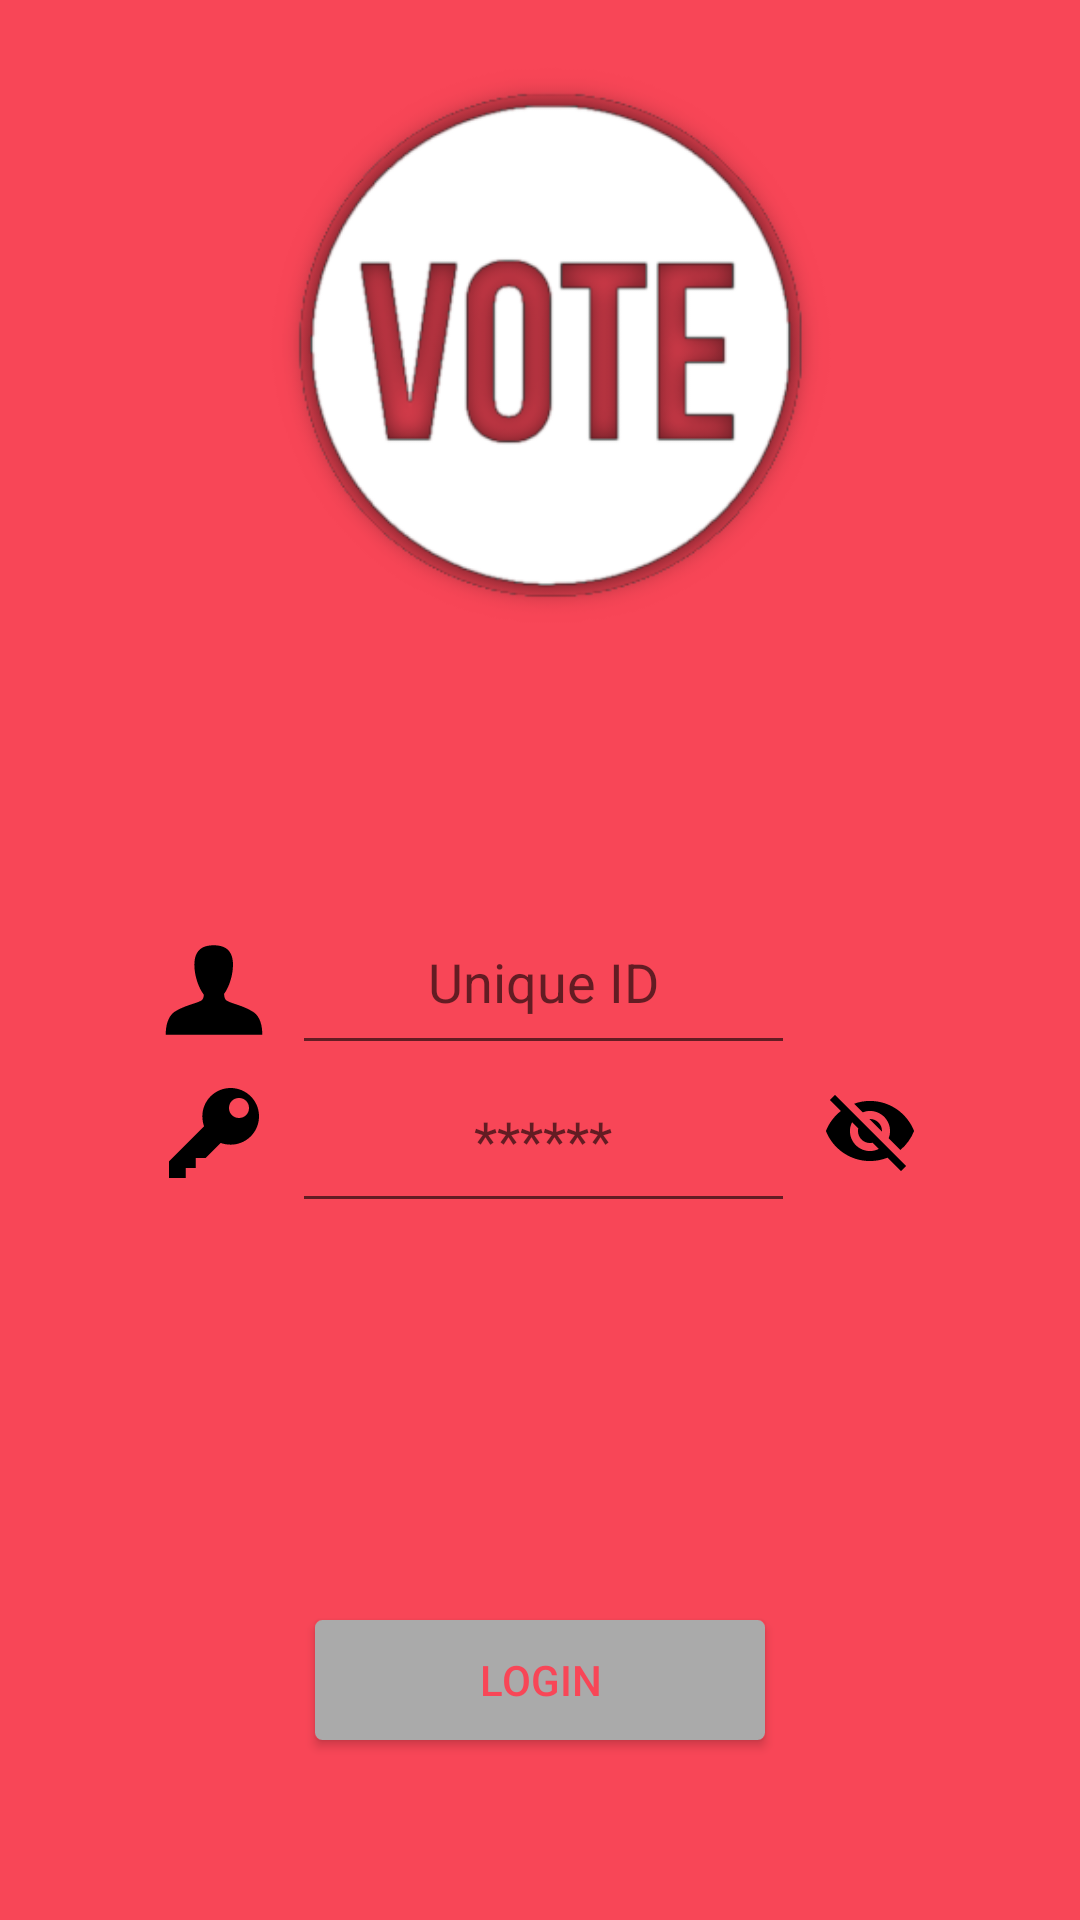

Write the Android layout XML for this screen, with the resource values it uses.
<!-- AndroidManifest.xml: application theme AppTheme -->
<!-- res/layout/login.xml -->
<?xml version="1.0" encoding="utf-8"?>
<LinearLayout xmlns:android="http://schemas.android.com/apk/res/android"
    xmlns:app="http://schemas.android.com/apk/res-auto"
    android:orientation="vertical" android:layout_width="match_parent"
    android:layout_height="match_parent"
    android:background="@drawable/vote">


    <LinearLayout
        android:layout_width="match_parent"
        android:layout_height="wrap_content"
        android:layout_gravity="bottom"
        android:layout_marginTop="300dp"
        android:layout_weight="1"
        android:orientation="vertical">

        <LinearLayout
            android:layout_width="match_parent"
            android:layout_height="10dp"
            android:layout_marginLeft="50dp"
            android:layout_marginRight="50dp"
            android:layout_weight="1"
            android:orientation="horizontal">

            <ImageView
                android:id="@+id/imageView"
                android:paddingTop="10dp"
                android:layout_width="40dp"
                android:layout_height="50dp"
                android:layout_weight=".15"
                android:src="@drawable/ic_user" />

            <EditText
                android:id="@+id/etUserName"
                android:layout_width="150dp"
                android:layout_height="50dp"
                android:layout_gravity="top"
                android:layout_margin="5dp"
                android:layout_weight="1"
                android:ems="10"
                android:gravity="top"
                android:hint="Unique ID"
                android:inputType="textPersonName"
                android:textAlignment="center"
                android:textColor="@color/colorPrimaryDark" />
            <ImageView
                android:id="@+id/imageView3"
                android:paddingTop="10dp"
                android:paddingBottom="10dp"
                android:layout_width="40dp"
                android:layout_height="50dp"/>

        </LinearLayout>

        <LinearLayout
            android:layout_width="match_parent"
            android:layout_height="10dp"
            android:layout_marginLeft="50dp"
            android:layout_marginRight="50dp"
            android:layout_weight="2.73"
            android:orientation="horizontal">

            <ImageView
                android:id="@+id/imageView2"
                android:paddingTop="10dp"
                android:paddingBottom="10dp"
                android:layout_width="40dp"
                android:layout_height="50dp"
                android:layout_weight="0.15"
                android:src="@drawable/ic_password" />

            <EditText
                android:id="@+id/etPassword"
                android:layout_width="150dp"
                android:layout_height="50dp"
                android:layout_gravity="top"
                android:layout_margin="5dp"
                android:layout_weight="1"
                android:ems="10"
                android:gravity="top"
                android:hint="******"
                android:inputType="textPassword"
                android:textAlignment="center"
                android:textColor="@color/colorPrimaryDark" />
            <ImageView
                android:id="@+id/visibility"
                android:paddingTop="10dp"
                android:paddingBottom="10dp"
                android:layout_width="wrap_content"
                android:layout_height="50dp"
                android:src="@drawable/ic_visibility_off" />
        </LinearLayout>

        <Button
            android:id="@+id/btLogin"
            android:layout_width="150dp"
            android:layout_height="40dp"
            android:layout_gravity="center"
            android:layout_margin="60dp"
            android:background="@drawable/button_2"
            android:text="Login"
            android:textColor="@color/colorPrimary" />


    </LinearLayout>

</LinearLayout>
<!-- resources referenced by this layout -->
<resources>
  <color name="colorPrimary">#f84657</color>
  <color name="colorPrimaryDark">#000000</color>
  <!-- drawable button_2 (drawable) -->
  <shape
      xmlns:android="http://schemas.android.com/apk/res/android">
      <stroke
          android:width="1dp"
          android:color="#aaa"/>
      <corners
          android:radius="2dp" />
  
      <padding
          android:left="1dp"
          android:right="1dp"
          android:top="1dp"
          android:bottom="1dp"/>
  
      <solid android:color="#aaa"/>
  
  </shape>
  <!-- drawable ic_password (drawable) -->
  <vector android:height="30dp" android:viewportHeight="516.375"
      android:viewportWidth="516.375" android:width="30dp" xmlns:android="http://schemas.android.com/apk/res/android">
      <path android:fillColor="@color/colorPrimaryDark" android:pathData="M353.8,0C263.9,0 191.3,72.7 191.3,162.6c0,19.1 3.8,38.3 9.6,57.4L0,420.8v95.6h95.6V459H153v-57.4h57.4l86.1,-86.1c17.2,5.7 36.3,9.6 57.4,9.6c89.9,0 162.6,-72.7 162.6,-162.6S443.7,0 353.8,0zM401.6,172.1c-32.5,0 -57.4,-24.9 -57.4,-57.4s24.9,-57.4 57.4,-57.4S459,82.2 459,114.8S434.1,172.1 401.6,172.1z"/>
  </vector>
  <!-- drawable ic_user (drawable) -->
  <vector android:height="40dp" android:viewportHeight="512.0"
      android:viewportWidth="512.0" android:width="40dp" xmlns:android="http://schemas.android.com/apk/res/android">
      <path android:fillColor="@color/colorPrimaryDark" android:pathData="M454.4,392.6c-5.4,-16.3 -15.3,-32.8 -29.8,-42.4c-28,-18.6 -60.6,-28.5 -92.1,-39.1c-7.6,-2.7 -15.3,-5.6 -22.3,-9.7c-6.2,-3.7 -8.5,-11.2 -10,-17.9c-0.6,-3.5 -1,-7.1 -1.2,-10.7c22.9,-31.3 38,-82.3 38,-124.1c0,-65.3 -36.9,-83.5 -82.4,-83.5c-45.5,0 -82.4,18.2 -82.4,83.5c0,43.3 16.3,96.5 40.5,127.4c-0.2,2.4 -0.5,4.9 -0.9,7.3c-1.4,6.6 -3.8,14.1 -10,17.7c-7,4.1 -14.7,6.8 -22.3,9.4c-31.5,10.6 -64.1,20 -92.1,38.5c-14.5,9.6 -24.4,27.2 -29.8,43.5c-5.6,16.9 -7.9,37.9 -7.5,54.9h206h206C462.3,430.5 460,409.5 454.4,392.6z"/>
  </vector>
  <!-- drawable ic_visibility_off (drawable) -->
  <vector android:height="40dp" android:viewportHeight="1000.0"
      android:viewportWidth="1000.0" android:width="40dp" xmlns:android="http://schemas.android.com/apk/res/android">
      <path android:fillColor="@color/colorPrimaryDark" android:pathData="M499.9,255.1c122.9,0 222.7,99.8 222.7,222.7c0,28.7 -5.8,56.1 -15.8,81.3L837,689.3c67.2,-56.1 120.2,-128.7 153,-211.5c-77.3,-195.5 -267.2,-334 -490.1,-334c-62.3,0 -122,11.1 -177.5,31.2l96.2,96C443.8,261.1 471.2,255.1 499.9,255.1zM54.5,133.7l101.5,101.5l20.3,20.3C102.9,313 44.7,389.3 10,477.7c77,195.5 267.2,334 489.9,334c69,0 134.9,-13.4 195.3,-37.6l18.9,18.9l129.8,130l56.8,-56.6L111.3,76.9C111.3,76.9 54.5,133.7 54.5,133.7zM300.8,379.8l68.8,68.8c-2,9.6 -3.3,19.1 -3.3,29.2c0,73.7 59.9,133.6 133.6,133.6c10,0 19.6,-1.3 28.9,-3.3l68.8,68.8c-29.6,14.7 -62.6,23.6 -97.8,23.6c-122.9,0 -222.7,-99.8 -222.7,-222.7C277.2,442.5 286.1,409.6 300.8,379.8zM492.5,344.8l140.3,140.3l0.7,-7.3c0,-73.7 -59.9,-133.6 -133.6,-133.6C499.9,344.1 492.5,344.8 492.5,344.8z"/>
  </vector>
  <!-- drawable vote: png bitmap (drawable, 47105 bytes) -->
  <style name="AppTheme" parent="Theme.AppCompat.Light.DarkActionBar">
          
          <item name="colorPrimary">@color/colorPrimary</item>
          <item name="colorPrimaryDark">@color/colorPrimaryDark</item>
          <item name="colorAccent">@color/colorAccent</item>
          <item name="alertDialogTheme">@style/MyAlert</item>
      </style>
  <color name="colorAccent">#aaaaaa</color>
  <style name="MyAlert" parent="Theme.AppCompat.Light.Dialog.Alert">
          <item name="android:background">@color/colorPrimaryDark</item>
          <item name="android:textColorPrimary">@color/colorAccent</item>
          <item name="colorAccent">@color/colorPrimary</item>
      </style>
</resources>
